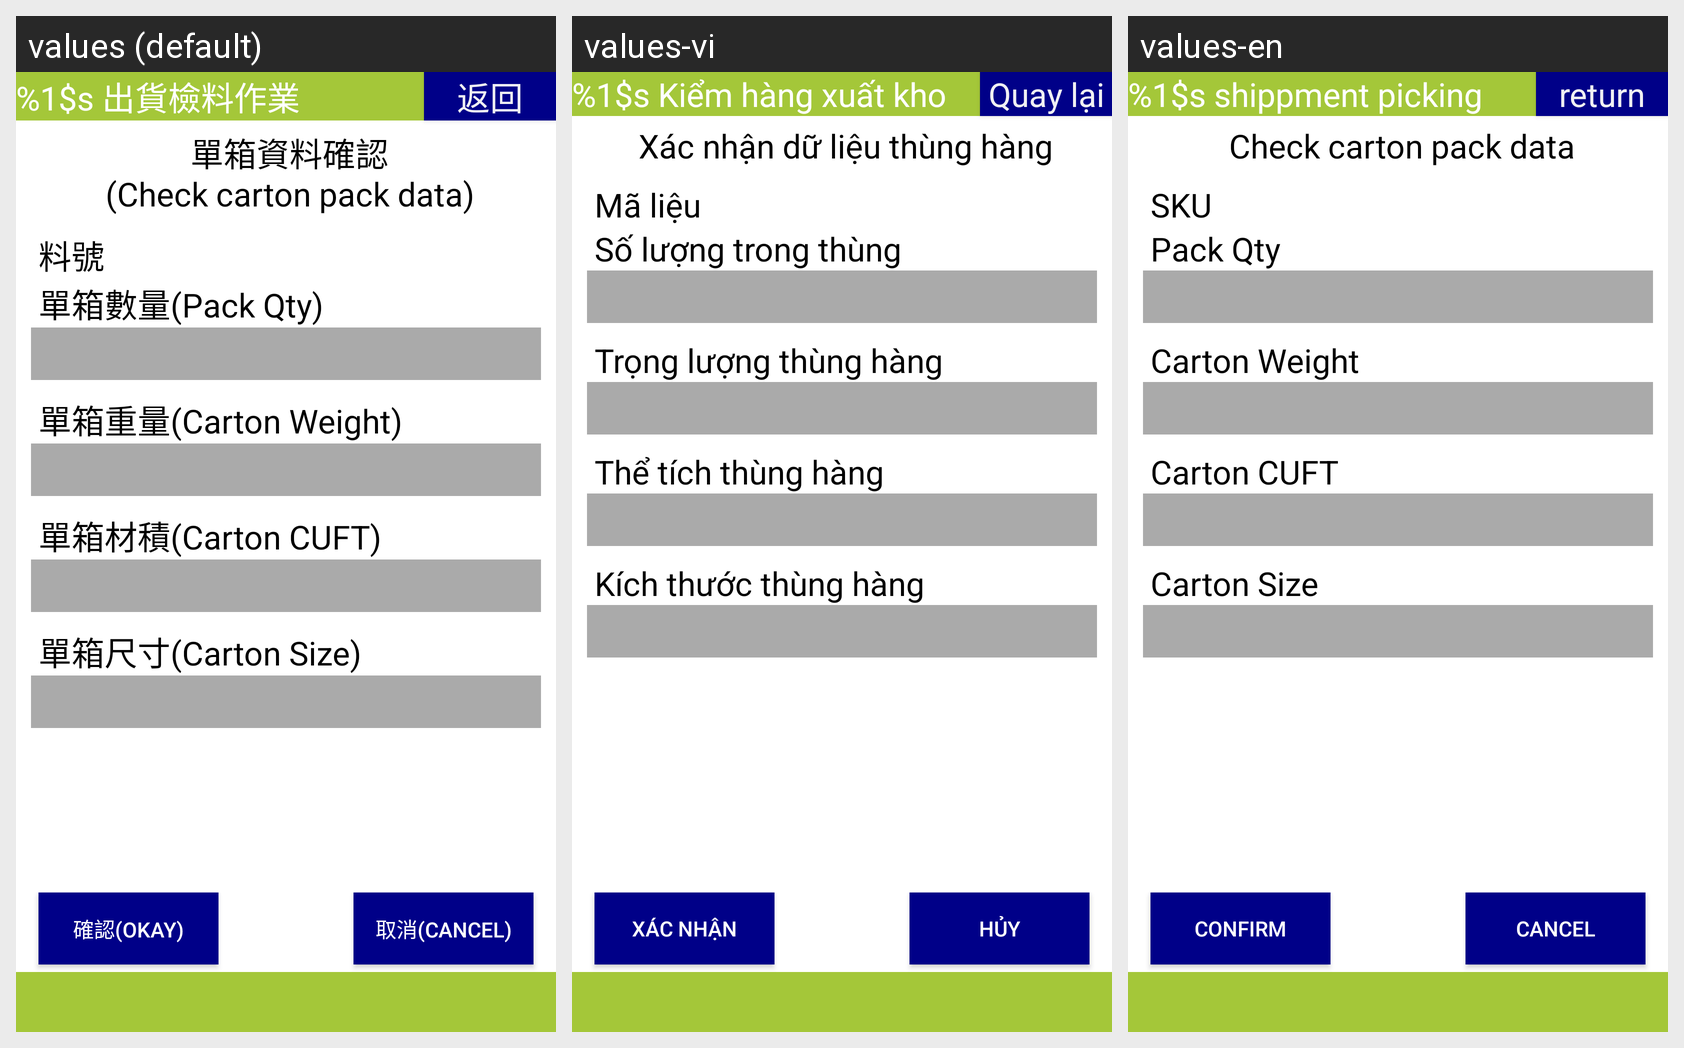

Translations of the strings shown on this Android screen, per locale in the grid:
Android screen res/layout/activity_shipping_picking_carton_data.xml rendered under 3 locales, left to right: values (default), values-vi, values-en. Device: Nexus 5 (rendered at 1080×1920; each locale shown at half size, 540×960, under a caption strip naming it); theme android:Theme.DeviceDefault.NoActionBar.Fullscreen.
Strings drawn on this screen, with the default value and each locale's value (text and hints the layout hard-codes, and strings that could not be matched under every locale, appear in the picture but are not listed):

label_picking
  values: %1$s 出貨檢料作業
  values-vi: %1$s Kiểm hàng xuất kho
  values-en: %1$s shippment picking

button_return
  values: 返回
  values-vi: Quay lại
  values-en: return

label_carton_data
  values: 單箱資料確認
      (Check carton pack data)
  values-vi: Xác nhận dữ liệu thùng hàng
  values-en: Check carton pack data

label_part_no
  values: 料號
  values-vi: Mã liệu
  values-en: SKU

label_pack_qty
  values: 單箱數量(Pack Qty)
  values-vi: Số lượng trong thùng
  values-en: Pack Qty

label_carton_weight
  values: 單箱重量(Carton Weight)
  values-vi: Trọng lượng thùng hàng
  values-en: Carton Weight

label_carton_cuft
  values: 單箱材積(Carton CUFT)
  values-vi: Thể tích thùng hàng
  values-en: Carton CUFT

label_carton_size
  values: 單箱尺寸(Carton Size)
  values-vi: Kích thước thùng hàng
  values-en: Carton Size

button_confirm2
  values: 確認(Okay)
  values-vi: Xác nhận
  values-en: Confirm

button_cancel2
  values: 取消(Cancel)
  values-vi: Hủy
  values-en: Cancel
